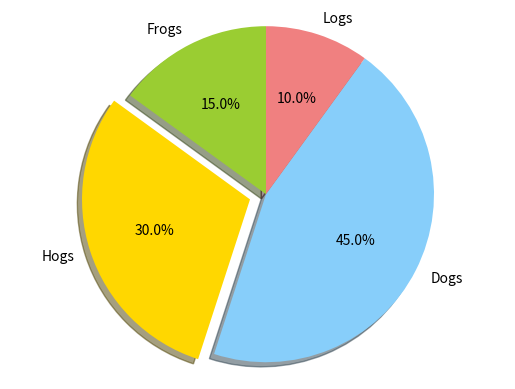

Reproduce this figure in Python.
import matplotlib.pyplot as plt

# The slices will be ordered and plotted counter-clockwise.
labels = 'Frogs', 'Hogs', 'Dogs', 'Logs'
sizes = [15, 30, 45, 10]
colors = ['yellowgreen', 'gold', 'lightskyblue', 'lightcoral']
explode = (0, 0.1, 0, 0) # only "explode" the 2nd slice (i.e. 'Hogs')

plt.pie(sizes, explode=explode, labels=labels, colors=colors,
        autopct='%1.1f%%', shadow=True, startangle=90)
# Set aspect ratio to be equal so that pie is drawn as a circle.
plt.axis('equal')

# plt.show()
plt.savefig('foo.png')